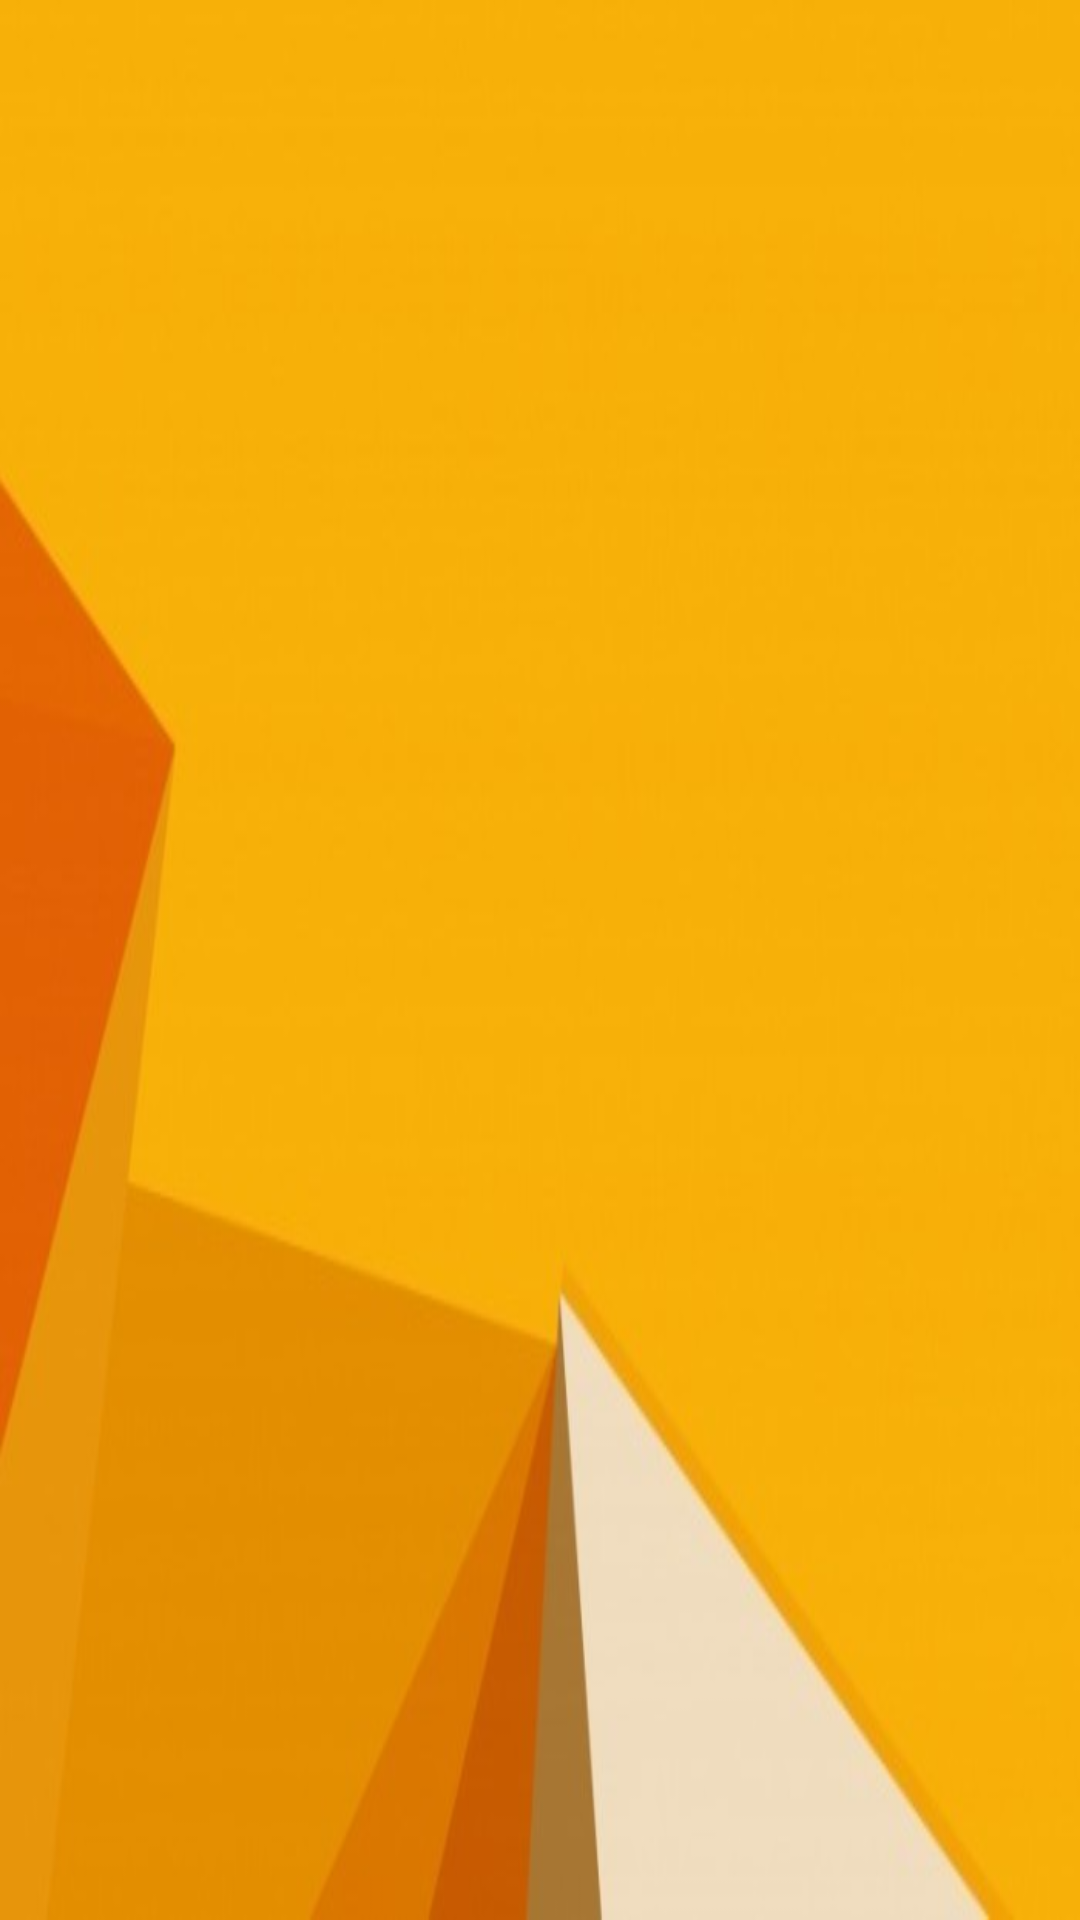

The Android layout XML behind this screen, and the referenced resources:
<!-- AndroidManifest.xml: application theme AppTheme -->
<!-- res/layout/navigation_header.xml -->
<?xml version="1.0" encoding="utf-8"?>
<LinearLayout
    xmlns:android="http://schemas.android.com/apk/res/android"
    android:layout_width="match_parent"
    android:layout_height="@dimen/nav_header_height"
    android:background="@drawable/nav_img"
    android:gravity="bottom"
    android:orientation="vertical"
    android:paddingBottom="@dimen/activity_vertical_margin"
    android:paddingLeft="@dimen/activity_horizontal_margin"
    android:paddingRight="@dimen/activity_horizontal_margin"
    android:paddingTop="@dimen/activity_vertical_margin"
    android:theme="@style/ThemeOverlay.AppCompat.Dark">

</LinearLayout>
<!-- resources referenced by this layout -->
<resources>
  <dimen name="activity_horizontal_margin">16dp</dimen>
  <dimen name="activity_vertical_margin">16dp</dimen>
  <dimen name="nav_header_height">180dp</dimen>
  <!-- drawable nav_img: jpg bitmap (drawable, 12045 bytes) -->
  <style name="AppTheme" parent="Theme.AppCompat.Light.DarkActionBar">
          
          <item name="colorPrimary">@color/colorPrimary</item>
          <item name="colorPrimaryDark">@color/colorPrimaryDark</item>
          <item name="colorAccent">@color/colorAccent</item>
      </style>
  <color name="colorPrimary">#FFC107</color>
  <color name="colorPrimaryDark">#FFA000</color>
  <color name="colorAccent">#FFC107</color>
</resources>
